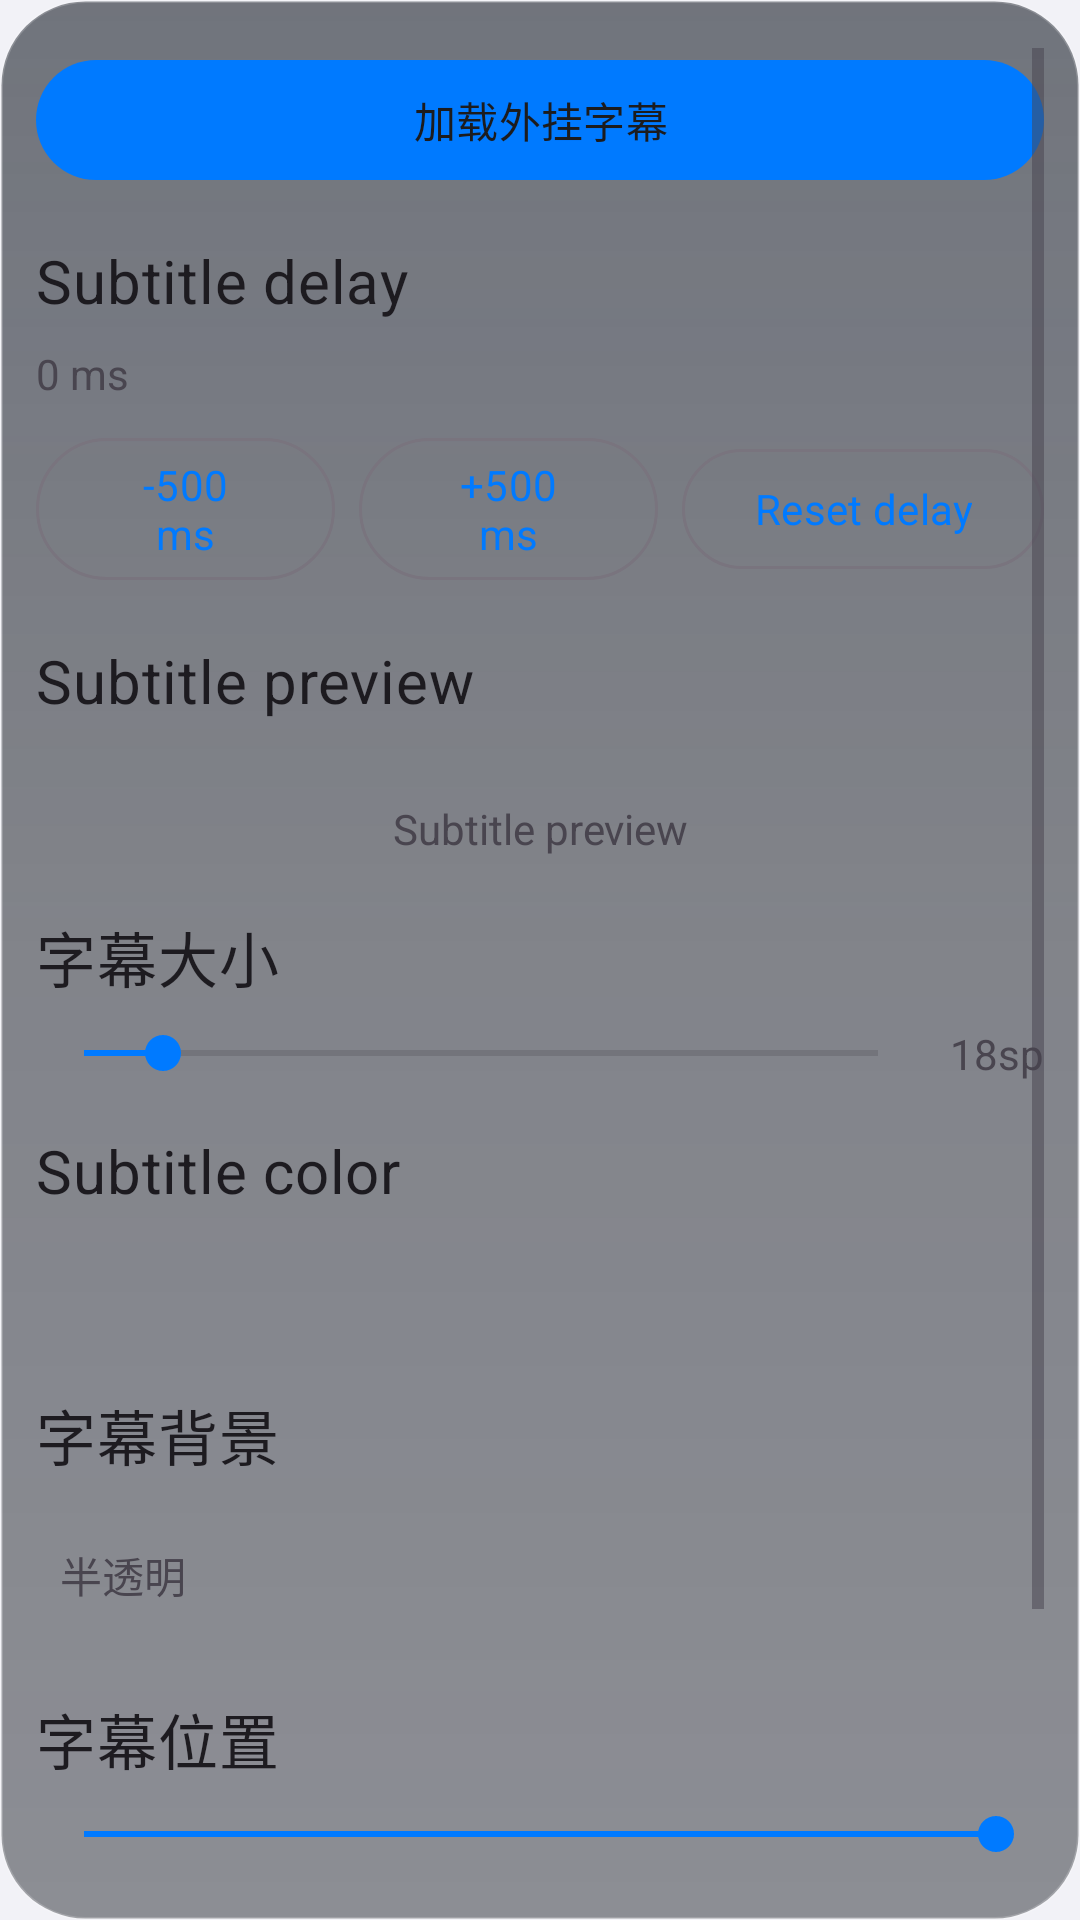

Produce the Android XML layout that renders to this screen, including the resource entries it uses.
<!-- AndroidManifest.xml: activity theme Theme.OpenVideo -->
<!-- res/layout/activity_player_subtitle_settings.xml -->
<?xml version="1.0" encoding="utf-8"?>

<FrameLayout xmlns:android="http://schemas.android.com/apk/res/android"
    xmlns:app="http://schemas.android.com/apk/res-auto"
    android:id="@+id/subtitle_settings_panel_root"
    android:layout_width="match_parent"
    android:layout_height="match_parent"
    android:background="@drawable/bg_player_settings_sheet"
    android:clipToOutline="true"
    android:elevation="20dp">

<LinearLayout
    android:layout_width="match_parent"
    android:layout_height="match_parent"
    android:orientation="vertical"
    android:paddingStart="12dp"
    android:paddingTop="16dp"
    android:paddingEnd="12dp"
    android:paddingBottom="18dp">

    <ScrollView
        android:layout_width="match_parent"
        android:layout_height="match_parent">

        <LinearLayout
            android:layout_width="match_parent"
            android:layout_height="wrap_content"
            android:orientation="vertical">

            <com.google.android.material.button.MaterialButton
                android:id="@+id/btn_load_subtitle"
                android:layout_width="match_parent"
                android:layout_height="wrap_content"
                android:text="加载外挂字幕" />

            <View
                android:layout_width="match_parent"
                android:layout_height="16dp" />

            <TextView
                android:layout_width="wrap_content"
                android:layout_height="wrap_content"
                android:layout_marginBottom="8dp"
                android:text="@string/player_sheet_subtitle_delay"
                android:textAppearance="?attr/textAppearanceHeadline6" />

            <TextView
                android:id="@+id/tv_subtitle_delay_value"
                android:layout_width="wrap_content"
                android:layout_height="wrap_content"
                android:layout_marginBottom="8dp"
                android:text="0 ms" />

            <LinearLayout
                android:layout_width="match_parent"
                android:layout_height="wrap_content"
                android:gravity="center_vertical"
                android:orientation="horizontal">

                <com.google.android.material.button.MaterialButton
                    android:id="@+id/btn_subtitle_delay_minus"
                    style="?attr/materialButtonOutlinedStyle"
                    android:layout_width="0dp"
                    android:layout_height="wrap_content"
                    android:layout_weight="1"
                    android:text="@string/player_quick_subtitle_delay_minus" />

                <com.google.android.material.button.MaterialButton
                    android:id="@+id/btn_subtitle_delay_plus"
                    style="?attr/materialButtonOutlinedStyle"
                    android:layout_width="0dp"
                    android:layout_height="wrap_content"
                    android:layout_marginStart="8dp"
                    android:layout_weight="1"
                    android:text="@string/player_quick_subtitle_delay_plus" />

                <com.google.android.material.button.MaterialButton
                    android:id="@+id/btn_subtitle_delay_reset"
                    style="?attr/materialButtonOutlinedStyle"
                    android:layout_width="wrap_content"
                    android:layout_height="wrap_content"
                    android:layout_marginStart="8dp"
                    android:text="@string/player_quick_subtitle_delay_reset" />
            </LinearLayout>

            <View
                android:layout_width="match_parent"
                android:layout_height="16dp" />

            <TextView
                android:layout_width="wrap_content"
                android:layout_height="wrap_content"
                android:layout_marginBottom="8dp"
                android:text="@string/settings_subtitle_preview"
                android:textAppearance="?attr/textAppearanceHeadline6" />

            <TextView
                android:id="@+id/tv_subtitle_preview"
                android:layout_width="match_parent"
                android:layout_height="wrap_content"
                android:gravity="center"
                android:minHeight="56dp"
                android:padding="12dp"
                android:text="@string/player_settings_subtitle_preview_sample" />

            <TextView
                android:layout_width="wrap_content"
                android:layout_height="wrap_content"
                android:text="字幕大小"
                android:textAppearance="?attr/textAppearanceHeadline6"
                android:layout_marginBottom="8dp" />

            <LinearLayout
                android:layout_width="match_parent"
                android:layout_height="wrap_content"
                android:gravity="center_vertical"
                android:orientation="horizontal">

                <SeekBar
                    android:id="@+id/sb_subtitle_size"
                    android:layout_width="0dp"
                    android:layout_height="wrap_content"
                    android:layout_weight="1"
                    android:max="20"
                    android:progress="2" />

                <TextView
                    android:id="@+id/tv_subtitle_size_value"
                    android:layout_width="wrap_content"
                    android:layout_height="wrap_content"
                    android:text="18sp"
                    android:paddingStart="8dp" />
            </LinearLayout>

            <View
                android:layout_width="match_parent"
                android:layout_height="16dp" />

            <TextView
                android:layout_width="wrap_content"
                android:layout_height="wrap_content"
                android:layout_marginBottom="8dp"
                android:text="@string/settings_subtitle_color"
                android:textAppearance="?attr/textAppearanceHeadline6" />

            <LinearLayout
                android:id="@+id/subtitle_color_swatch_row"
                android:layout_width="match_parent"
                android:layout_height="wrap_content"
                android:gravity="center_vertical"
                android:orientation="horizontal">

                <View
                    android:id="@+id/swatch_subtitle_color_0"
                    android:layout_width="36dp"
                    android:layout_height="36dp"
                    android:clickable="true"
                    android:focusable="true"
                    android:contentDescription="@string/player_settings_subtitle_color_white" />

                <View
                    android:id="@+id/swatch_subtitle_color_1"
                    android:layout_width="36dp"
                    android:layout_height="36dp"
                    android:layout_marginStart="16dp"
                    android:clickable="true"
                    android:focusable="true"
                    android:contentDescription="@string/player_settings_subtitle_color_yellow" />

                <View
                    android:id="@+id/swatch_subtitle_color_2"
                    android:layout_width="36dp"
                    android:layout_height="36dp"
                    android:layout_marginStart="16dp"
                    android:clickable="true"
                    android:focusable="true"
                    android:contentDescription="@string/player_settings_subtitle_color_green" />

                <View
                    android:id="@+id/swatch_subtitle_color_3"
                    android:layout_width="36dp"
                    android:layout_height="36dp"
                    android:layout_marginStart="16dp"
                    android:clickable="true"
                    android:focusable="true"
                    android:contentDescription="@string/player_settings_subtitle_color_blue" />
            </LinearLayout>

            <View
                android:layout_width="match_parent"
                android:layout_height="16dp" />

            <TextView
                android:layout_width="wrap_content"
                android:layout_height="wrap_content"
                android:text="字幕背景"
                android:textAppearance="?attr/textAppearanceHeadline6"
                android:layout_marginBottom="8dp" />

            <TextView
                android:id="@+id/tv_subtitle_bg_value"
                android:layout_width="match_parent"
                android:layout_height="48dp"
                android:gravity="center_vertical"
                android:paddingHorizontal="8dp"
                android:text="半透明"
                android:background="?attr/selectableItemBackground" />

            <View
                android:layout_width="match_parent"
                android:layout_height="16dp" />

            <TextView
                android:layout_width="wrap_content"
                android:layout_height="wrap_content"
                android:text="字幕位置"
                android:textAppearance="?attr/textAppearanceHeadline6"
                android:layout_marginBottom="8dp" />

            <SeekBar
                android:id="@+id/sb_subtitle_position"
                android:layout_width="match_parent"
                android:layout_height="wrap_content"
                android:max="100"
                android:progress="100" />

            <View
                android:layout_width="match_parent"
                android:layout_height="16dp" />

            <TextView
                android:layout_width="wrap_content"
                android:layout_height="wrap_content"
                android:text="字幕编码"
                android:textAppearance="?attr/textAppearanceHeadline6"
                android:layout_marginBottom="8dp" />

            <TextView
                android:id="@+id/tv_encoding_value"
                android:layout_width="match_parent"
                android:layout_height="48dp"
                android:gravity="center_vertical"
                android:paddingHorizontal="8dp"
                android:text="自动"
                android:background="?attr/selectableItemBackground" />

        </LinearLayout>
    </ScrollView>

</LinearLayout>

</FrameLayout>
<!-- resources referenced by this layout -->
<resources>
  <!-- drawable bg_player_settings_sheet (drawable) -->
  <?xml version="1.0" encoding="utf-8"?>
  <shape xmlns:android="http://schemas.android.com/apk/res/android">
      <gradient
          android:angle="270"
          android:centerColor="#8012161E"
          android:endColor="#7310141B"
          android:startColor="#991A202A" />
      <stroke
          android:width="1dp"
          android:color="#2EFFFFFF" />
      <corners android:radius="28dp" />
  </shape>
  <string name="player_quick_subtitle_delay_minus">-500 ms</string>
  <string name="player_quick_subtitle_delay_plus">+500 ms</string>
  <string name="player_quick_subtitle_delay_reset">Reset delay</string>
  <string name="player_settings_subtitle_color_blue">Blue</string>
  <string name="player_settings_subtitle_color_green">Green</string>
  <string name="player_settings_subtitle_color_white">White</string>
  <string name="player_settings_subtitle_color_yellow">Yellow</string>
  <string name="player_settings_subtitle_preview_sample">Subtitle preview</string>
  <string name="player_sheet_subtitle_delay">Subtitle delay</string>
  <string name="settings_subtitle_color">Subtitle color</string>
  <string name="settings_subtitle_preview">Subtitle preview</string>
  <style name="Theme.OpenVideo" parent="Theme.OpenVideo.Base" />
  <color name="primary">@color/ov_accent_blue</color>
  <color name="primary_variant">@color/ov_accent_blue_pressed</color>
  <color name="on_primary">@color/ov_text_primary</color>
  <color name="secondary">@color/ov_accent_blue</color>
  <color name="background">@color/ov_bg_base</color>
  <color name="surface">@color/ov_bg_elevated</color>
  <color name="on_background">@color/ov_text_primary</color>
  <color name="on_surface">@color/ov_text_primary</color>
  <style name="ThemeOverlay.OpenVideo.MaterialAlertDialog" parent="ThemeOverlay.OpenVideo.MaterialAlertDialog.Base" />
  <style name="Widget.OpenVideo.Switch.Legacy" parent="Widget.MaterialComponents.CompoundButton.Switch">
          <item name="thumbTint">@color/ov_switch_thumb_tint</item>
          <item name="trackTint">@color/ov_switch_track</item>
      </style>
  <style name="Widget.OpenVideo.Switch" parent="Widget.Material3.CompoundButton.MaterialSwitch">
          <item name="thumbTint">@color/ov_switch_thumb_tint</item>
          <item name="trackTint">@color/ov_switch_track</item>
          <item name="trackDecorationTint">@android:color/transparent</item>
      </style>
  <color name="ov_accent_blue">#FF007AFF</color>
  <color name="ov_accent_blue_pressed">#FF0063D1</color>
  <color name="ov_text_primary">#FF1C1C1E</color>
  <color name="ov_bg_base">#FFF2F2F7</color>
  <color name="ov_bg_elevated">#FFFFFFFF</color>
  <color name="ov_row_pressed">#1A3C3C43</color>
  <color name="ov_dialog_surface">#FFFFFFFF</color>
  <color name="ov_dialog_scrim">#73000000</color>
  <style name="ShapeAppearance.OpenVideo.Dialog" parent="">
          <item name="cornerFamily">rounded</item>
          <item name="cornerSize">@dimen/ov_radius_sheet</item>
      </style>
  <style name="TextAppearance.OpenVideo.Dialog.Body" parent="MaterialAlertDialog.Material3.Body.Text">
          <item name="android:textColor">@color/ov_text_secondary</item>
          <item name="android:textSize">@dimen/ov_text_caption</item>
          <item name="android:lineSpacingExtra">2dp</item>
          <item name="android:letterSpacing">0</item>
      </style>
  <style name="Widget.OpenVideo.Dialog.Button.Positive" parent="Widget.OpenVideo.Dialog.Button" />
  <style name="Widget.OpenVideo.Dialog.Button.Negative" parent="Widget.OpenVideo.Dialog.Button">
          <item name="android:textColor">@color/ov_text_secondary</item>
      </style>
  <dimen name="ov_radius_sheet">14dp</dimen>
  <dimen name="ov_text_headline">17sp</dimen>
  <color name="ov_text_secondary">#993C3C43</color>
  <dimen name="ov_text_caption">13sp</dimen>
</resources>
